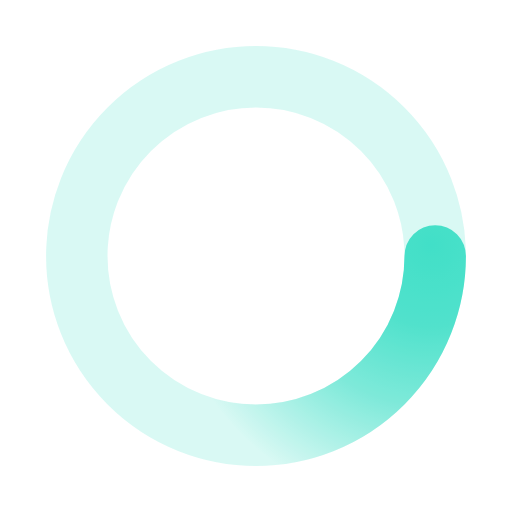
t = 0.00 s
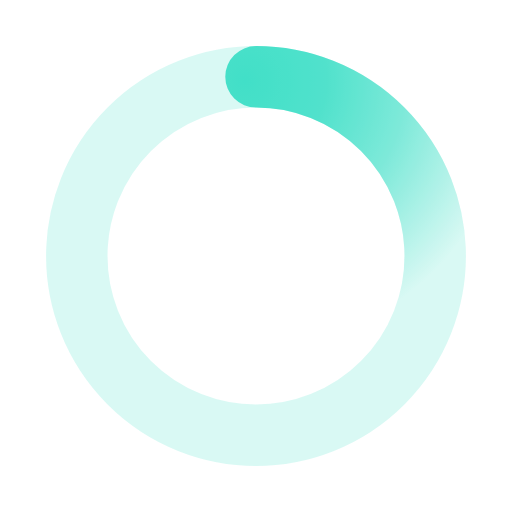
t = 0.50 s
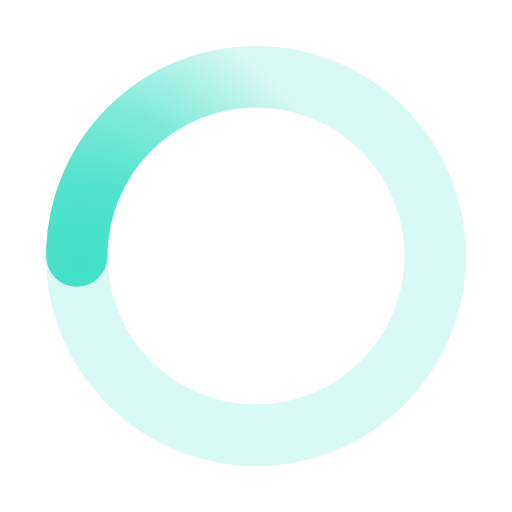
t = 1.00 s
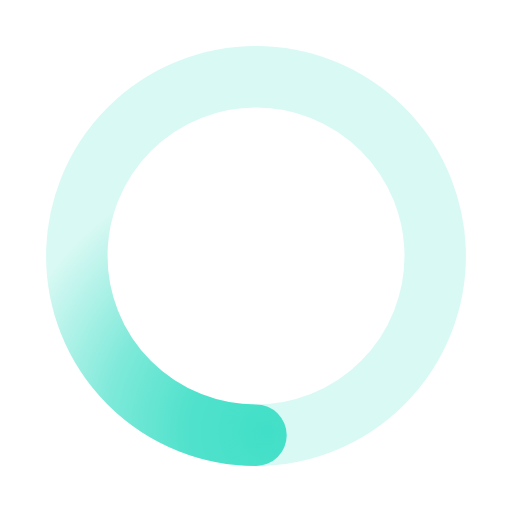
t = 1.50 s

The animated SVG that drew these frames (rendered in a browser with its animation timeline set to each time). Animation: 1 SMIL element (animateTransform=1); one cycle of 2.00 s, repeats indefinitely.

﻿<svg xmlns='http://www.w3.org/2000/svg' viewBox='0 0 200 200'><radialGradient id='a12' cx='.66' fx='.66' cy='.3125' fy='.3125' gradientTransform='scale(1.5)'><stop offset='0' stop-color='#42DFC8'></stop><stop offset='.3' stop-color='#42DFC8' stop-opacity='.9'></stop><stop offset='.6' stop-color='#42DFC8' stop-opacity='.6'></stop><stop offset='.8' stop-color='#42DFC8' stop-opacity='.3'></stop><stop offset='1' stop-color='#42DFC8' stop-opacity='0'></stop></radialGradient><circle transform-origin='center' fill='none' stroke='url(#a12)' stroke-width='24' stroke-linecap='round' stroke-dasharray='200 1000' stroke-dashoffset='0' cx='100' cy='100' r='70'><animateTransform type='rotate' attributeName='transform' calcMode='spline' dur='2' values='360;0' keyTimes='0;1' keySplines='0 0 1 1' repeatCount='indefinite'></animateTransform></circle><circle transform-origin='center' fill='none' opacity='.2' stroke='#42DFC8' stroke-width='24' stroke-linecap='round' cx='100' cy='100' r='70'></circle></svg>